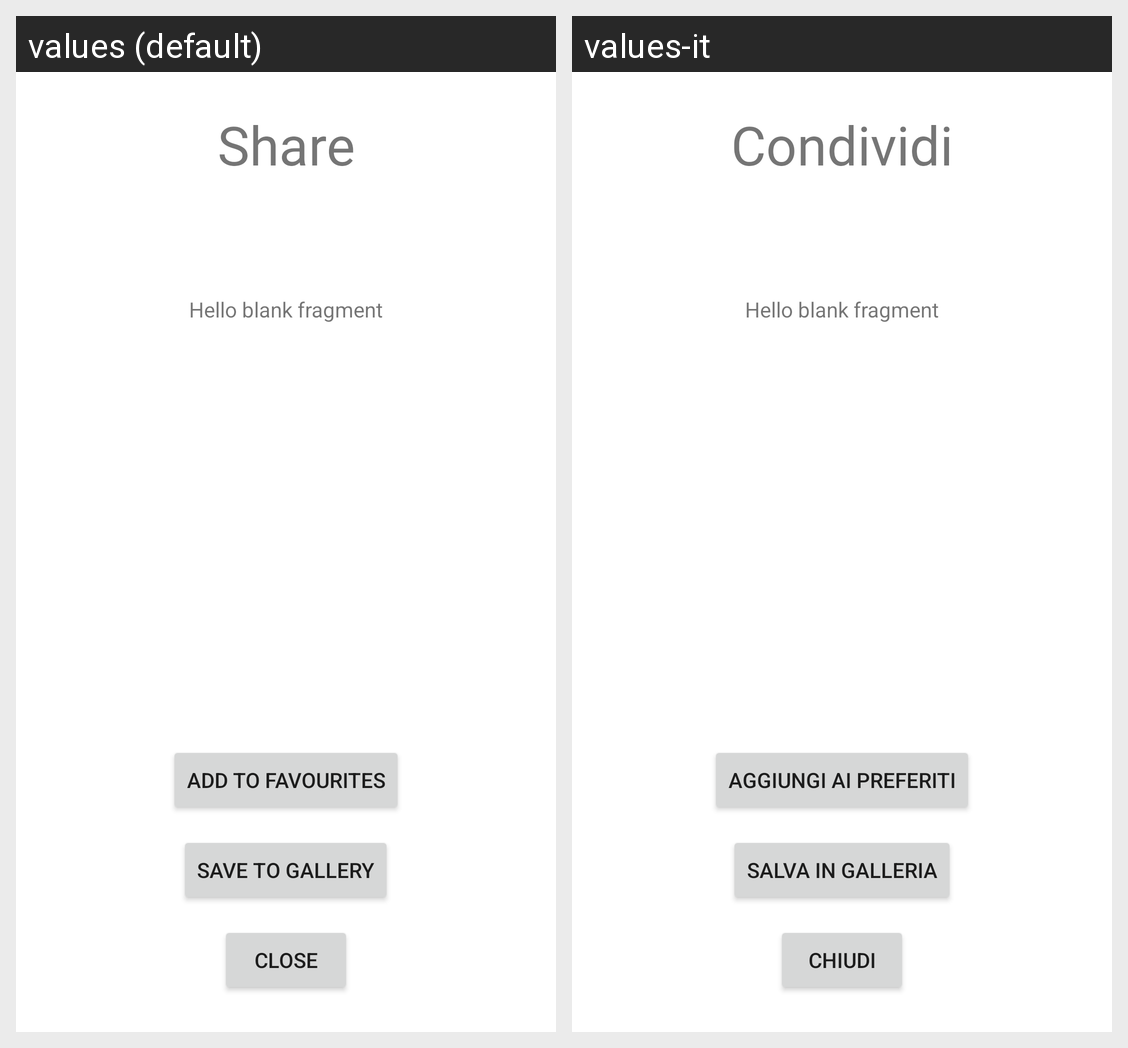

The same Android screen rendered under two of its app's locales, left to right. List the strings drawn on it with the default value and each locale's translation.
Android screen res/layout/fragment_create_qr.xml rendered under 2 locales, left to right: values (default), values-it. Device: Nexus 5 (rendered at 1080×1920; each locale shown at half size, 540×960, under a caption strip naming it); theme Theme.PorcumIpsum.
Strings drawn on this screen, with the default value and each locale's value (text and hints the layout hard-codes, and strings that could not be matched under every locale, appear in the picture but are not listed):

share
  values: Share
  values-it: Condividi

hello_blank_fragment
  values: Hello blank fragment
  values-it: Hello blank fragment  [not translated; the default value is used]

add_favourite
  values: Add to favourites
  values-it: Aggiungi ai preferiti

save_gallery
  values: Save to gallery
  values-it: Salva in galleria

close
  values: Close
  values-it: Chiudi
